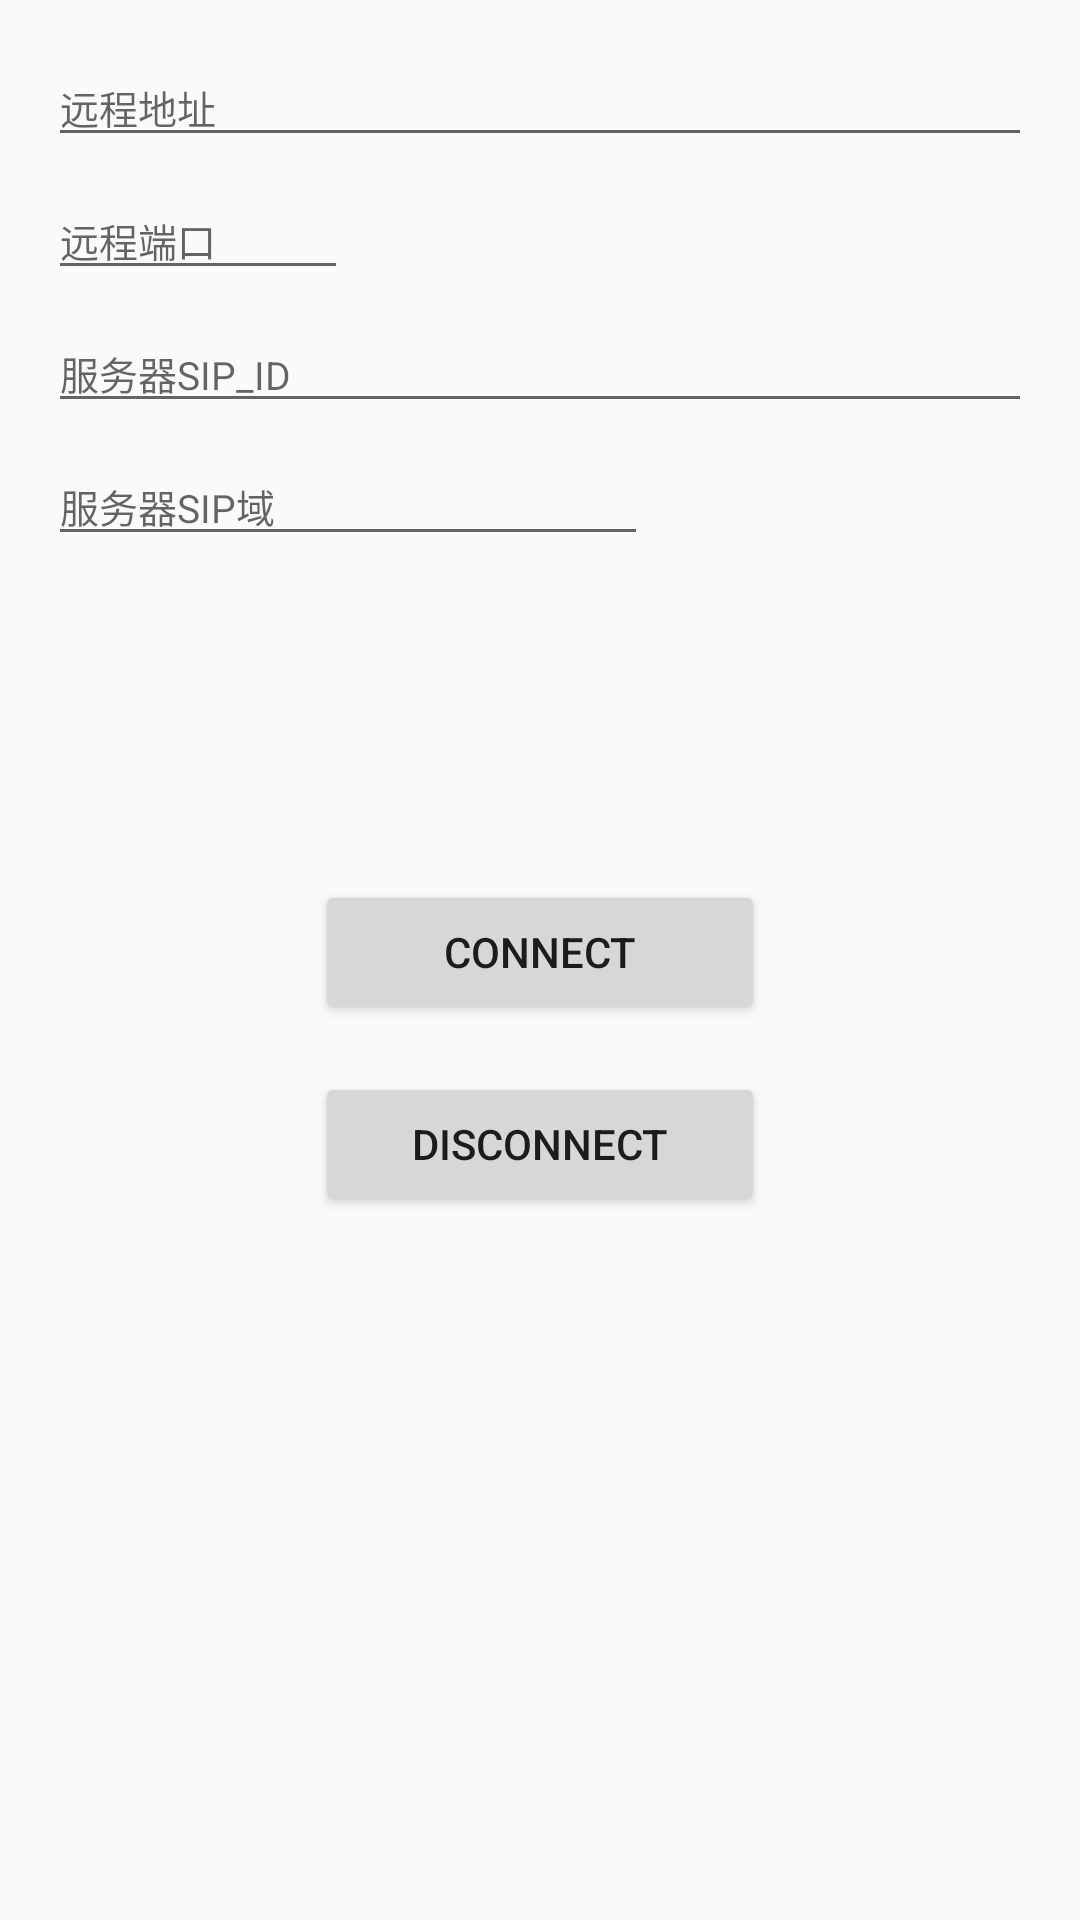

Layout XML and referenced resources for this Android screen:
<!-- AndroidManifest.xml: application theme AppTheme -->
<!-- res/layout/activity_main.xml -->
<?xml version="1.0" encoding="utf-8"?>
<LinearLayout
    xmlns:android="http://schemas.android.com/apk/res/android"
    xmlns:tools="http://schemas.android.com/tools"
    android:layout_width="match_parent"
    android:layout_height="match_parent"
    android:divider="@drawable/divider_transparent_8dp"
    android:orientation="vertical"
    android:padding="16dp"
    android:showDividers="middle"
    tools:context=".MainActivity">


    <EditText
        android:id="@+id/host"
        style="@style/normal_edit_style"
        android:layout_width="match_parent"
        android:layout_height="wrap_content"
        android:hint="@string/hint_host"
        android:imeOptions="actionNext" />

    <EditText
        android:id="@+id/port"
        style="@style/normal_edit_style"
        android:layout_width="100dp"
        android:layout_height="wrap_content"
        android:hint="@string/hint_port"
        android:imeOptions="actionNext" />

    <EditText
        android:id="@+id/id"
        style="@style/normal_edit_style"
        android:layout_width="match_parent"
        android:layout_height="wrap_content"
        android:hint="@string/hint_remote_id"
        android:imeOptions="actionNext" />

    <EditText
        android:id="@+id/domain"
        style="@style/normal_edit_style"
        android:layout_width="200dp"
        android:layout_height="wrap_content"
        android:hint="@string/hint_domain"
        android:imeOptions="actionDone" />

    <Button
        android:id="@+id/connect"
        android:layout_width="150dp"
        android:layout_height="wrap_content"
        android:layout_gravity="center_horizontal"
        android:layout_marginTop="100dp"
        android:layout_marginBottom="8dp"
        android:text="connect" />

    <Button
        android:id="@+id/disconnect"
        android:layout_width="150dp"
        android:layout_height="wrap_content"
        android:layout_gravity="center_horizontal"
        android:layout_marginBottom="32dp"
        android:text="disconnect" />

    <TextView
        android:id="@+id/connect_log"
        android:layout_width="match_parent"
        android:layout_height="match_parent"
        android:textColor="#777777"
        android:textSize="13sp" />

</LinearLayout>
<!-- resources referenced by this layout -->
<resources>
  <!-- drawable divider_transparent_8dp (drawable) -->
  <?xml version="1.0" encoding="utf-8"?>
  <shape xmlns:android="http://schemas.android.com/apk/res/android"
      android:shape="line">
      <size android:height="8dp" />
  </shape>
  <string name="hint_domain">服务器SIP域</string>
  <string name="hint_host">远程地址</string>
  <string name="hint_port">远程端口</string>
  <string name="hint_remote_id">服务器SIP_ID</string>
  <style name="normal_edit_style">
          <item name="android:textSize">13sp</item>
          <item name="android:textColor">#565656</item>
      </style>
  <style name="AppTheme" parent="Theme.AppCompat.Light.DarkActionBar">
          
          <item name="colorPrimary">@color/colorPrimary</item>
          <item name="colorPrimaryDark">@color/colorPrimaryDark</item>
          <item name="colorAccent">@color/colorAccent</item>
      </style>
  <!-- not gathered from this repository: default colours our renderer supplied (Android Studio template values) -->
  <color name="colorPrimary">#FF6200EE</color>
  <color name="colorPrimaryDark">#FF3700B3</color>
  <color name="colorAccent">#FF03DAC5</color>
</resources>
